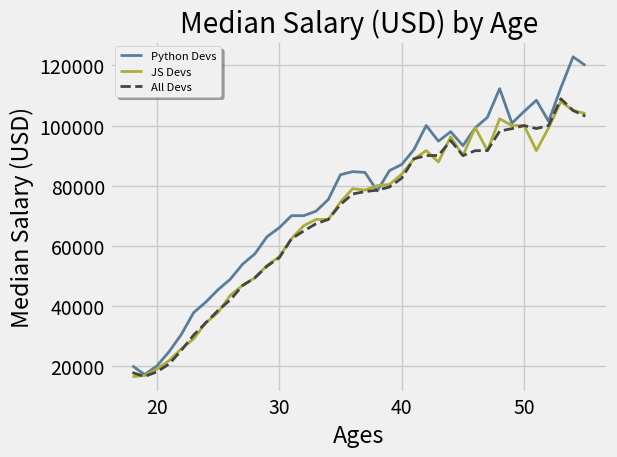

Write Python code to recreate this figure.
from matplotlib import pyplot as plt

plt.style.use('fivethirtyeight')
# plt.xkcd()


ages_x = [18, 19, 20, 21, 22, 23, 24, 25, 26, 27, 28, 29, 30, 31, 32, 33, 34, 35, 36,
          37, 38, 39, 40, 41, 42, 43, 44, 45, 46, 47, 48, 49, 50, 51, 52, 53, 54, 55]

# Median Python Developer Salaries by Age
py_dev_y = [20046, 17100, 20000, 24744, 30500, 37732, 41247, 45372, 48876, 53850,
            57287, 63016, 65998, 70003, 70000, 71496, 75370, 83640, 84666, 84392,
            78254, 85000, 87038, 91991, 100000, 94796, 97962, 93302, 99240, 102736,
            112285, 100771, 104708, 108423, 101407, 112542, 122870, 120000]
plt.plot(ages_x, py_dev_y, color='#5a7d9a', linewidth=2, label='Python Devs')

# Median JavaScript Developer Salaries by Age
js_dev_y = [16446, 16791, 18942, 21780, 25704, 29000, 34372, 37810, 43515, 46823,
            49293, 53437, 56373, 62375, 66674, 68745, 68746, 74583, 79000, 78508,
            79996, 80403, 83820, 88833, 91660, 87892, 96243, 90000, 99313, 91660,
            102264, 100000, 100000, 91660, 99240, 108000, 105000, 104000]
plt.plot(ages_x, js_dev_y, color='#adad3b', linewidth=2, label='JS Devs')

# Median Developer Salaries by Age
dev_y = [17784, 16500, 18012, 20628, 25206, 30252, 34368, 38496, 42000, 46752, 49320,
        53200, 56000, 62316, 64928, 67317, 68748, 73752, 77232, 78000, 78508, 79536,
        82488, 88935, 90000, 90056, 95000, 90000, 91633, 91660, 98150, 98964, 100000,
        98988, 100000, 108923, 105000, 103117]

plt.plot(ages_x, dev_y, color='#444444', linestyle='--', linewidth=2, label='All Devs')

plt.xlabel("Ages")
plt.ylabel("Median Salary (USD)")
plt.title("Median Salary (USD) by Age")
plt.legend(fontsize='xx-small', shadow=True)
plt.grid(True)
plt.tight_layout()
plt.savefig('matplotlib_p_1_creating_and_customizing_our_first_plots.png')
plt.show()
